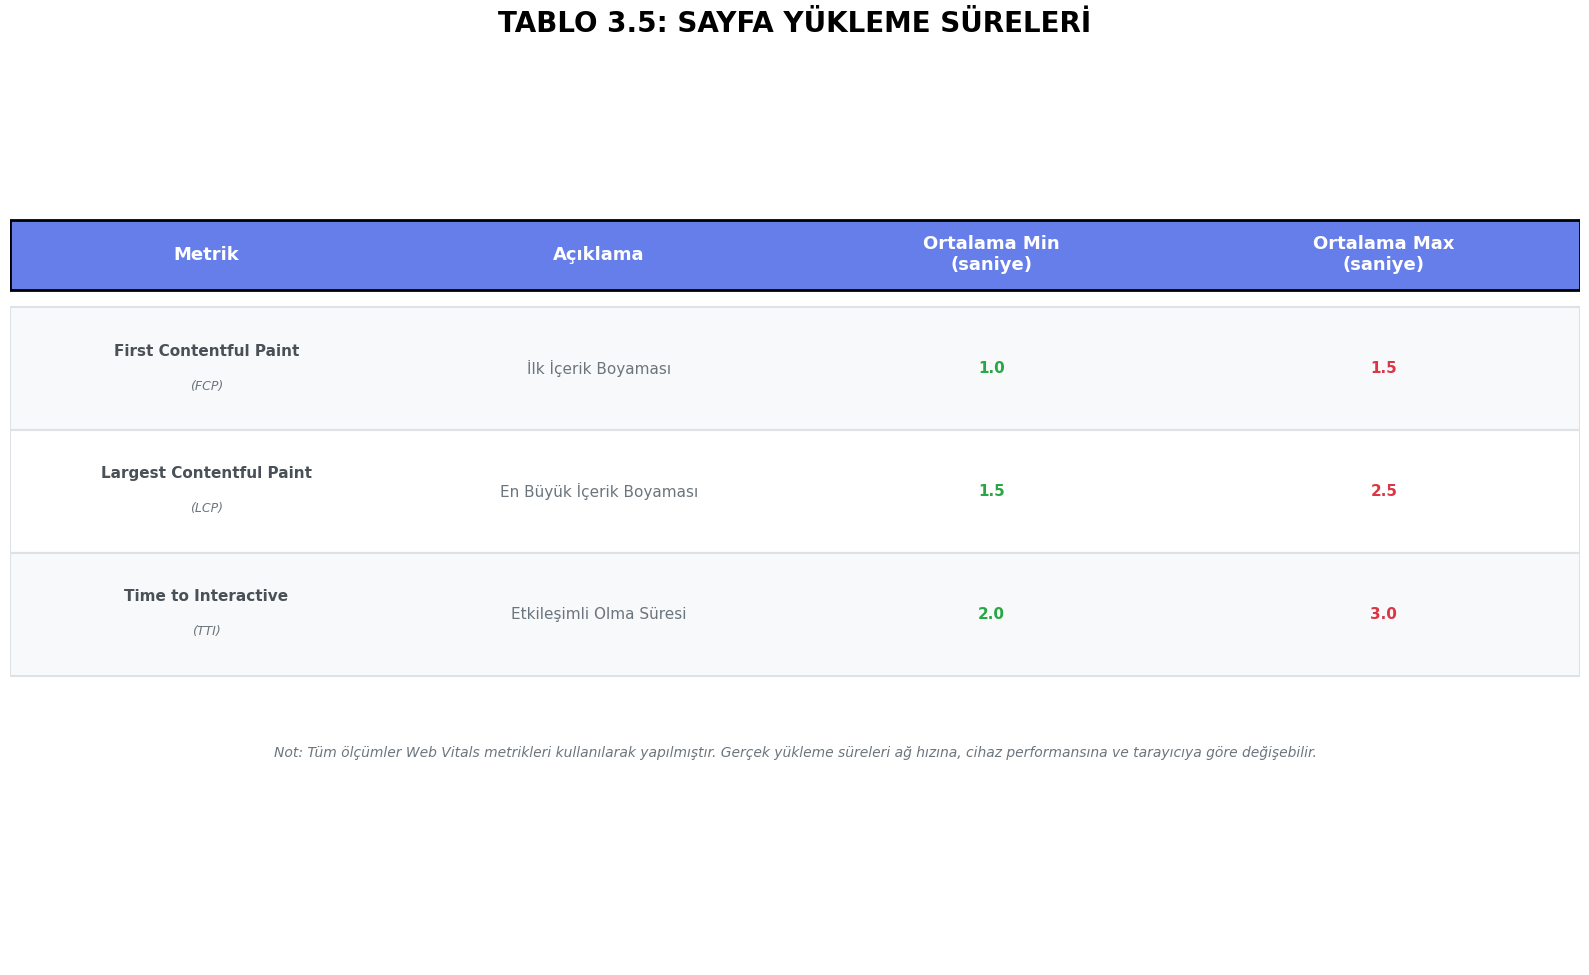

Write Python code to recreate this figure.
#!/usr/bin/env python3
# -*- coding: utf-8 -*-
"""
Sayfa Yükleme Süreleri Tablosu Oluşturucu
RAPOR.txt dosyasındaki sayfa yükleme süreleri verilerini kullanarak görsel bir tablo oluşturur.
"""

import matplotlib.pyplot as plt
import matplotlib.patches as mpatches
from matplotlib.patches import Rectangle
import numpy as np

# Türkçe font desteği
plt.rcParams['font.family'] = 'DejaVu Sans'
plt.rcParams['axes.unicode_minus'] = False

# Sayfa yükleme süreleri verileri (RAPOR.txt'den alınan)
page_load_data = [
    {
        'metric': 'First Contentful Paint (FCP)',
        'description': 'İlk İçerik Boyaması',
        'avg_min': 1.0,
        'avg_max': 1.5,
        'unit': 'saniye'
    },
    {
        'metric': 'Largest Contentful Paint (LCP)',
        'description': 'En Büyük İçerik Boyaması',
        'avg_min': 1.5,
        'avg_max': 2.5,
        'unit': 'saniye'
    },
    {
        'metric': 'Time to Interactive (TTI)',
        'description': 'Etkileşimli Olma Süresi',
        'avg_min': 2.0,
        'avg_max': 3.0,
        'unit': 'saniye'
    }
]

# Figür oluştur - daha büyük ve düzenli
fig = plt.figure(figsize=(16, 10))
ax = fig.add_subplot(111)
ax.axis('off')

# Tablo başlığı
fig.suptitle('TABLO 3.5: SAYFA YÜKLEME SÜRELERİ', 
             fontsize=20, fontweight='bold', y=0.97)

# Tablo başlıkları ve genişlikleri
headers = ['Metrik', 'Açıklama', 'Ortalama Min\n(saniye)', 'Ortalama Max\n(saniye)']
num_cols = len(headers)
col_width = 1.0 / num_cols
col_positions = [i * col_width + col_width/2 for i in range(num_cols)]

# Tablo yüksekliği
header_height = 0.08
row_height = 0.14
y_start = 0.85

# Başlık satırı
header_y = y_start
header_rect = Rectangle((0, header_y - header_height), 1, header_height,
                        facecolor='#667eea', edgecolor='#000000', linewidth=2, zorder=1)
ax.add_patch(header_rect)

# Başlık metinleri
for i, header in enumerate(headers):
    ax.text(col_positions[i], header_y - header_height/2, header,
            ha='center', va='center', fontsize=13, fontweight='bold',
            color='white', transform=ax.transAxes)

# Veri satırları
y_pos = header_y - header_height - 0.02
colors = ['#f8f9fa', '#ffffff']

for idx, data in enumerate(page_load_data):
    row_y = y_pos - idx * row_height
    
    # Satır arka planı
    row_color = colors[idx % 2]
    row_rect = Rectangle((0, row_y - row_height), 1, row_height,
                         facecolor=row_color, edgecolor='#dee2e6', linewidth=1.5, zorder=0)
    ax.add_patch(row_rect)
    
    # Metrik (kısaltılmış)
    metric_short = data['metric'].split('(')[0].strip()  # Parantez öncesi kısım
    metric_full = data['metric']
    # İki satırlı gösterim
    ax.text(col_positions[0], row_y - row_height/2 + 0.02,
            metric_short, ha='center', va='center', fontsize=11,
            fontweight='600', color='#495057', transform=ax.transAxes)
    ax.text(col_positions[0], row_y - row_height/2 - 0.02,
            '(' + metric_full.split('(')[1] if '(' in metric_full else '',
            ha='center', va='center', fontsize=9,
            color='#6c757d', transform=ax.transAxes, style='italic')
    
    # Açıklama
    ax.text(col_positions[1], row_y - row_height/2,
            data['description'], ha='center', va='center', fontsize=11,
            color='#6c757d', transform=ax.transAxes)
    
    # Ortalama Min
    min_text = f"{data['avg_min']}"
    ax.text(col_positions[2], row_y - row_height/2,
            min_text, ha='center', va='center', fontsize=11,
            color='#28a745', fontweight='bold', transform=ax.transAxes)
    
    # Ortalama Max
    max_text = f"{data['avg_max']}"
    ax.text(col_positions[3], row_y - row_height/2,
            max_text, ha='center', va='center', fontsize=11,
            color='#dc3545', fontweight='bold', transform=ax.transAxes)

# Notlar
notes_y = y_pos - len(page_load_data) * row_height - 0.08
notes_text = ("Not: Tüm ölçümler Web Vitals metrikleri kullanılarak yapılmıştır. "
              "Gerçek yükleme süreleri ağ hızına, cihaz performansına ve tarayıcıya göre değişebilir.")
ax.text(0.5, notes_y, notes_text, ha='center', va='top', fontsize=10,
         style='italic', color='#6c757d', transform=ax.transAxes)

# Eksenleri tam ekran yap
ax.set_xlim(0, 1)
ax.set_ylim(0, 1)

# Kaydet
output_file = 'page_load_times_table.png'
plt.tight_layout(rect=[0, 0, 1, 0.95])
plt.savefig(output_file, dpi=300, bbox_inches='tight', facecolor='white', 
            edgecolor='none', pad_inches=0.2)
print(f"✅ Tablo oluşturuldu: {output_file}")
print(f"📊 Toplam {len(page_load_data)} metrik verisi işlendi.")
print(f"📐 Çözünürlük: 300 DPI (yüksek kalite)")

